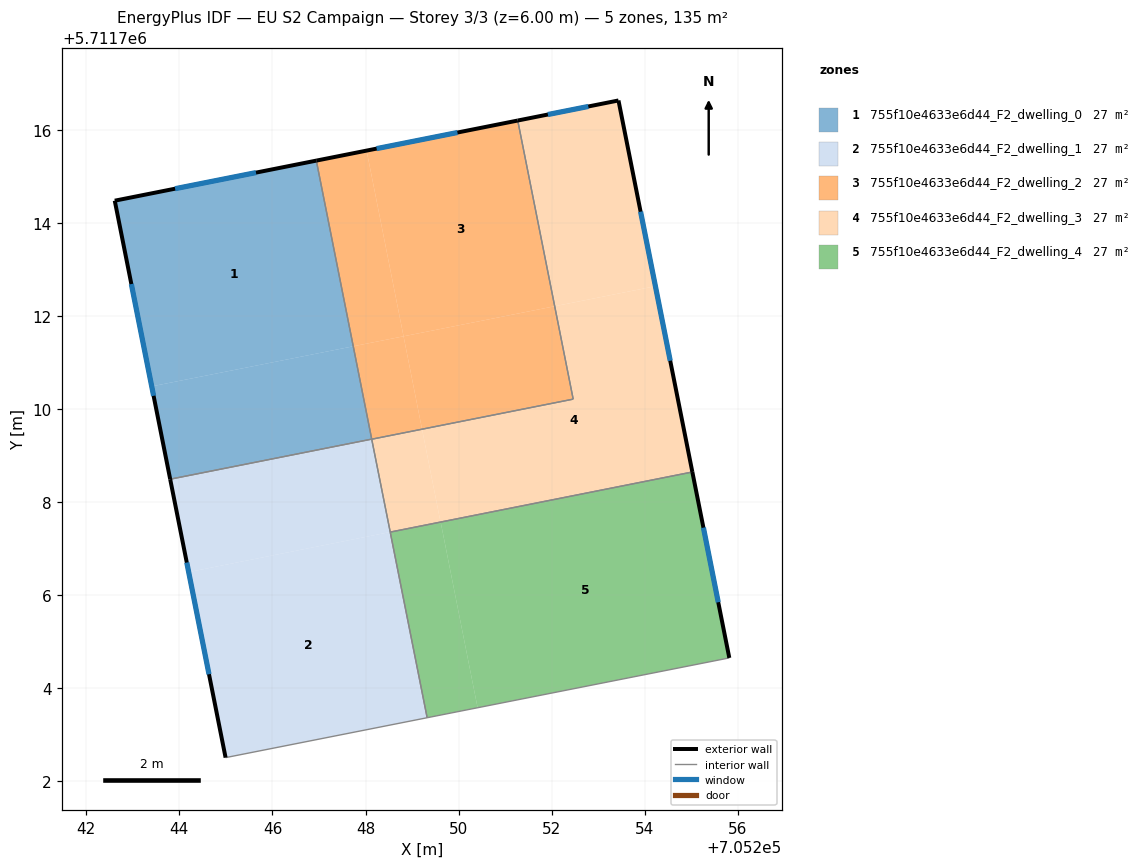
=== STOREY PLAN SPEC (per zone: floor XY polygon, exterior-wall plan segments, windows/doors) ===
zone 1: 755f10e4633e6d44_F2_dwelling_0  (26.9 m²)
  floor: (705247.74, 5711711.35) (705246.94, 5711715.34) (705242.61, 5711714.47) (705243.41, 5711710.49)
  floor: (705248.13, 5711709.35) (705247.74, 5711711.35) (705243.41, 5711710.49) (705243.80, 5711708.49)
  exterior wall: (705243.80, 5711708.49) – (705242.61, 5711714.47)  [6.1 m]
    window: (705243.45, 5711710.28) – (705242.97, 5711712.68)  [2.9 m²]
  exterior wall: (705242.61, 5711714.47) – (705246.94, 5711715.34)  [4.4 m]
    window: (705243.91, 5711714.73) – (705245.65, 5711715.08)  [2.1 m²]
  interior walls: 2
zone 2: 755f10e4633e6d44_F2_dwelling_1  (26.9 m²)
  floor: (705249.32, 5711703.37) (705248.53, 5711707.36) (705244.20, 5711706.50) (705244.99, 5711702.51)
  floor: (705248.53, 5711707.36) (705248.13, 5711709.35) (705243.80, 5711708.49) (705244.20, 5711706.50)
  exterior wall: (705244.99, 5711702.51) – (705243.80, 5711708.49)  [6.1 m]
    window: (705244.64, 5711704.30) – (705244.16, 5711706.70)  [2.9 m²]
  interior walls: 4
zone 3: 755f10e4633e6d44_F2_dwelling_2  (26.9 m²)
  floor: (705252.06, 5711712.21) (705251.27, 5711716.20) (705248.02, 5711715.55) (705248.82, 5711711.56)
  floor: (705252.46, 5711710.21) (705252.06, 5711712.21) (705248.82, 5711711.56) (705249.21, 5711709.57)
  floor: (705249.21, 5711709.57) (705248.82, 5711711.56) (705247.74, 5711711.35) (705248.13, 5711709.35)
  floor: (705249.21, 5711709.57) (705248.02, 5711715.55) (705246.94, 5711715.34) (705248.13, 5711709.35) (705247.74, 5711711.35) (705248.82, 5711711.56)
  exterior wall: (705246.94, 5711715.34) – (705251.27, 5711716.20)  [4.4 m]
    window: (705248.24, 5711715.59) – (705249.97, 5711715.94)  [2.1 m²]
  interior walls: 3
zone 4: 755f10e4633e6d44_F2_dwelling_3  (26.9 m²)
  floor: (705254.23, 5711712.64) (705253.43, 5711716.63) (705251.27, 5711716.20) (705252.06, 5711712.21)
  floor: (705249.61, 5711707.57) (705249.21, 5711709.57) (705248.13, 5711709.35) (705248.53, 5711707.36)
  floor: (705255.02, 5711708.65) (705253.43, 5711716.63) (705254.23, 5711712.64) (705252.06, 5711712.21) (705251.27, 5711716.20) (705252.46, 5711710.21) (705248.77, 5711709.48) (705249.21, 5711709.57) (705249.61, 5711707.57) (705248.53, 5711707.36)
  exterior wall: (705251.27, 5711716.20) – (705253.43, 5711716.63)  [2.2 m]
    window: (705251.92, 5711716.33) – (705252.79, 5711716.50)  [1.1 m²]
  exterior wall: (705253.43, 5711716.63) – (705255.02, 5711708.65)  [8.1 m]
    window: (705253.91, 5711714.24) – (705254.54, 5711711.04)  [3.9 m²]
  interior walls: 4
zone 5: 755f10e4633e6d44_F2_dwelling_4  (26.9 m²)
  floor: (705255.81, 5711704.65) (705255.02, 5711708.65) (705249.61, 5711707.57) (705250.41, 5711703.58)
  floor: (705250.41, 5711703.58) (705249.61, 5711707.57) (705248.53, 5711707.36) (705249.32, 5711703.37)
  exterior wall: (705255.02, 5711708.65) – (705255.81, 5711704.65)  [4.1 m]
    window: (705255.26, 5711707.45) – (705255.58, 5711705.85)  [2.0 m²]
  interior walls: 3

=== DERIVED (storey summary) ===
Building: EU S2 Campaign
Storey: 3 of 3  (floor level z = 6.00 m)
Storey gross floor area: 134.6 m²
Zones on this storey: 5
  - 755f10e4633e6d44_F2_dwelling_0: floor 26.9 m²; exterior wall 10.5 m (31.5 m²); 2 window(s) 5.1 m²; WWR 16.1%
  - 755f10e4633e6d44_F2_dwelling_1: floor 26.9 m²; exterior wall 6.1 m (18.3 m²); 1 window(s) 2.9 m²; WWR 16.1%
  - 755f10e4633e6d44_F2_dwelling_2: floor 26.9 m²; exterior wall 4.4 m (13.2 m²); 1 window(s) 2.1 m²; WWR 16.1%
  - 755f10e4633e6d44_F2_dwelling_3: floor 26.9 m²; exterior wall 10.3 m (31.0 m²); 2 window(s) 5.0 m²; WWR 16.1%
  - 755f10e4633e6d44_F2_dwelling_4: floor 26.9 m²; exterior wall 4.1 m (12.2 m²); 1 window(s) 2.0 m²; WWR 16.1%
Zone adjacency (shared interzone walls):
  - 755f10e4633e6d44_F2_dwelling_0 ↔ 755f10e4633e6d44_F2_dwelling_1
  - 755f10e4633e6d44_F2_dwelling_0 ↔ 755f10e4633e6d44_F2_dwelling_2
  - 755f10e4633e6d44_F2_dwelling_1 ↔ 755f10e4633e6d44_F2_dwelling_3
  - 755f10e4633e6d44_F2_dwelling_1 ↔ 755f10e4633e6d44_F2_dwelling_4
  - 755f10e4633e6d44_F2_dwelling_2 ↔ 755f10e4633e6d44_F2_dwelling_3
  - 755f10e4633e6d44_F2_dwelling_3 ↔ 755f10e4633e6d44_F2_dwelling_4